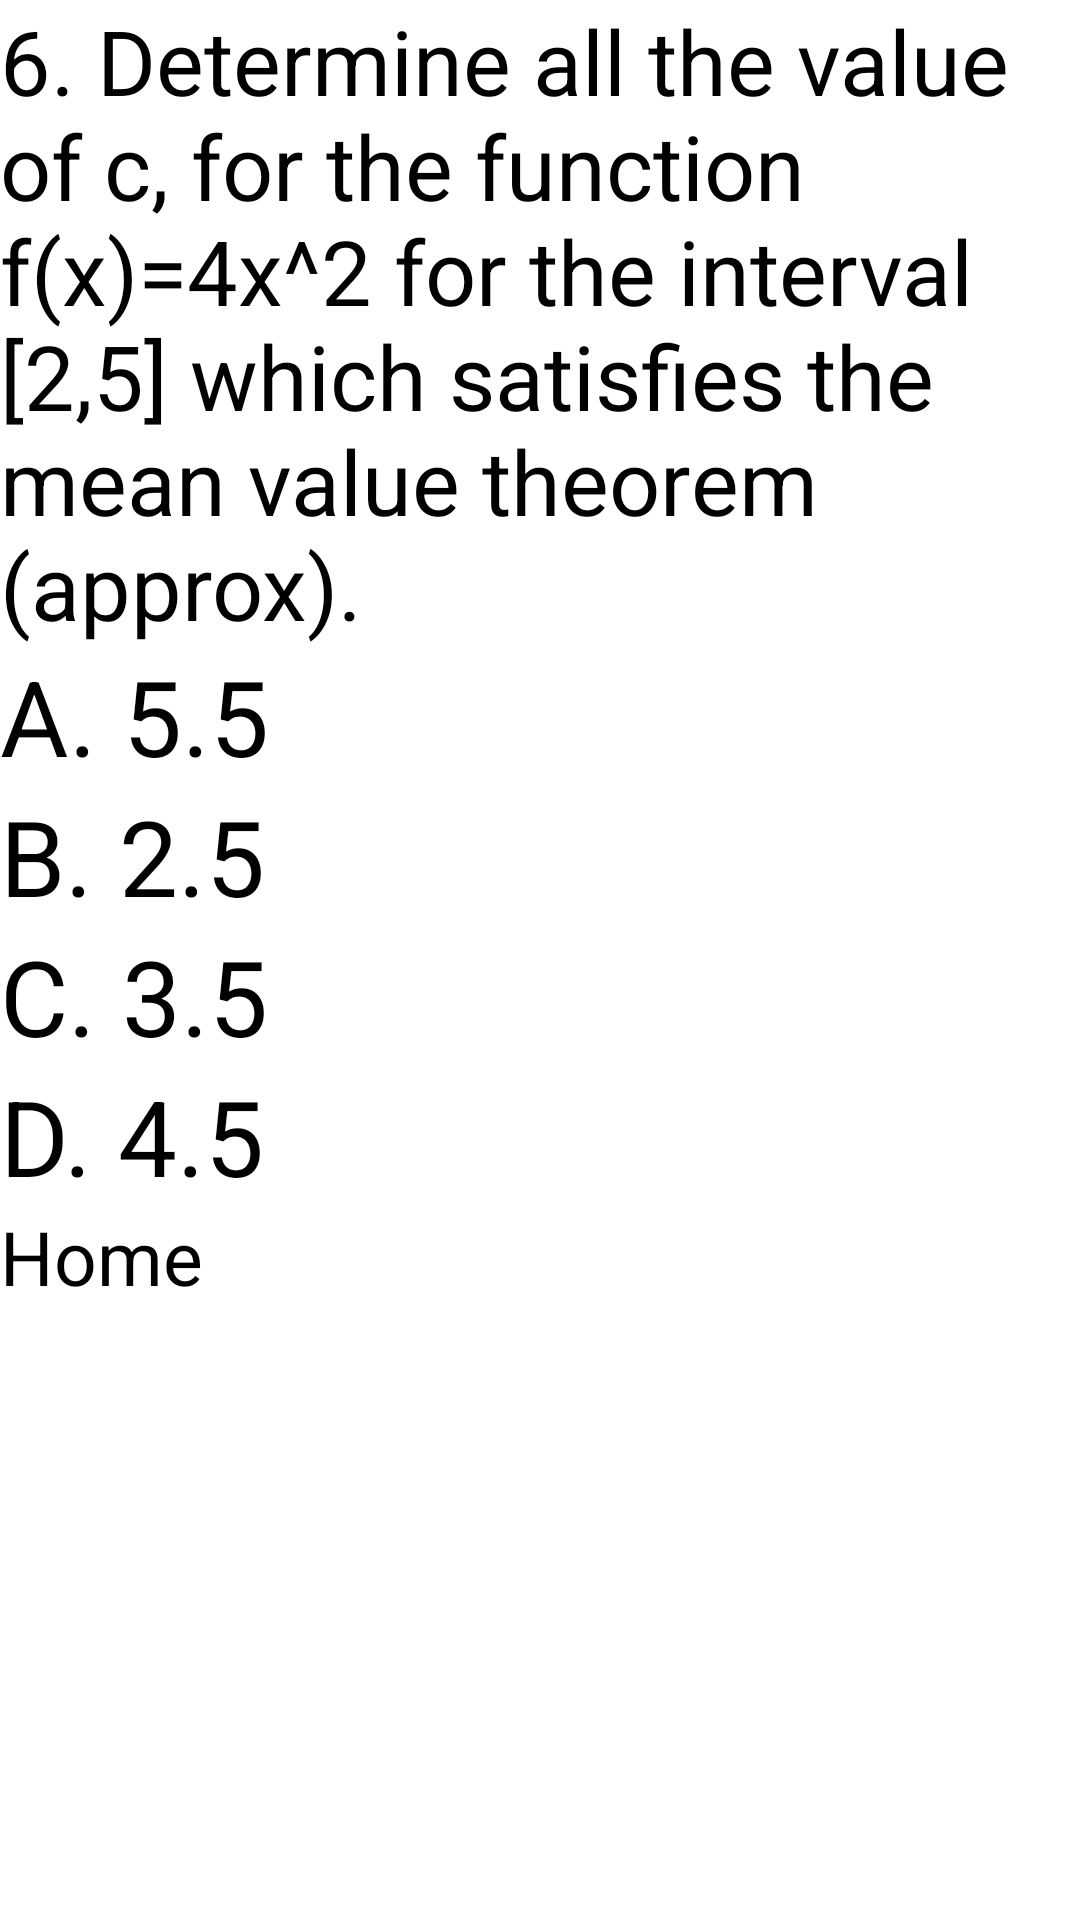

Reconstruct the res/layout file that produces this screen, plus the resources it refers to.
<!-- AndroidManifest.xml: application theme Theme.Test_poj -->
<!-- res/layout/activity_calc6.xml -->
<?xml version="1.0" encoding="utf-8"?>
<LinearLayout
    xmlns:android="http://schemas.android.com/apk/res/android"
    xmlns:app="http://schemas.android.com/apk/res-auto"
    xmlns:tools="http://schemas.android.com/tools"
    android:layout_height="match_parent"
    android:layout_width="match_parent"
    android:orientation="vertical"
    tools:context=".Calc6Activity">

    <TextView
        android:id="@+id/textView13"
        android:layout_width="match_parent"
        android:layout_height="wrap_content"
        android:text="6. Determine all the value of c, for the function f(x)=4x^2 for the interval [2,5] which satisfies the mean value theorem (approx)."
        android:textSize="30sp"/>


    <Button
        android:id="@+id/button44"
        android:layout_width="match_parent"
        android:layout_height="wrap_content"
        android:text="A. 5.5"
        android:textSize="35sp"
        android:onClick="incorrectScreen"/>

    <Button
        android:id="@+id/button49"
        android:layout_width="match_parent"
        android:layout_height="wrap_content"
        android:text="B. 2.5"
        android:textSize="35sp"
        android:onClick="incorrectScreen"/>

    <Button
        android:id="@+id/button50"
        android:layout_width="match_parent"
        android:layout_height="wrap_content"
        android:text="C. 3.5"
        android:textSize="35sp"
        android:onClick="calc7"/>

    <Button
        android:id="@+id/button51"
        android:layout_width="match_parent"
        android:layout_height="wrap_content"
        android:text="D. 4.5"
        android:textSize="35sp"
        android:onClick="incorrectScreen"/>

    <Button
        android:layout_width="wrap_content"
        android:layout_height="60dp"
        android:text="Home"
        android:textSize="25sp"
        android:onClick="backBtn" />
</LinearLayout>
<!-- resources referenced by this layout -->
<resources>
  <style name="Theme.Test_poj" parent="Base.Theme.Test_poj">
          
          <item name="android:navigationBarColor">@android:color/transparent</item>
          <item name="android:statusBarColor">@android:color/transparent</item>
          <item name="android:windowLightStatusBar">?attr/isLightTheme</item>
      </style>
</resources>
